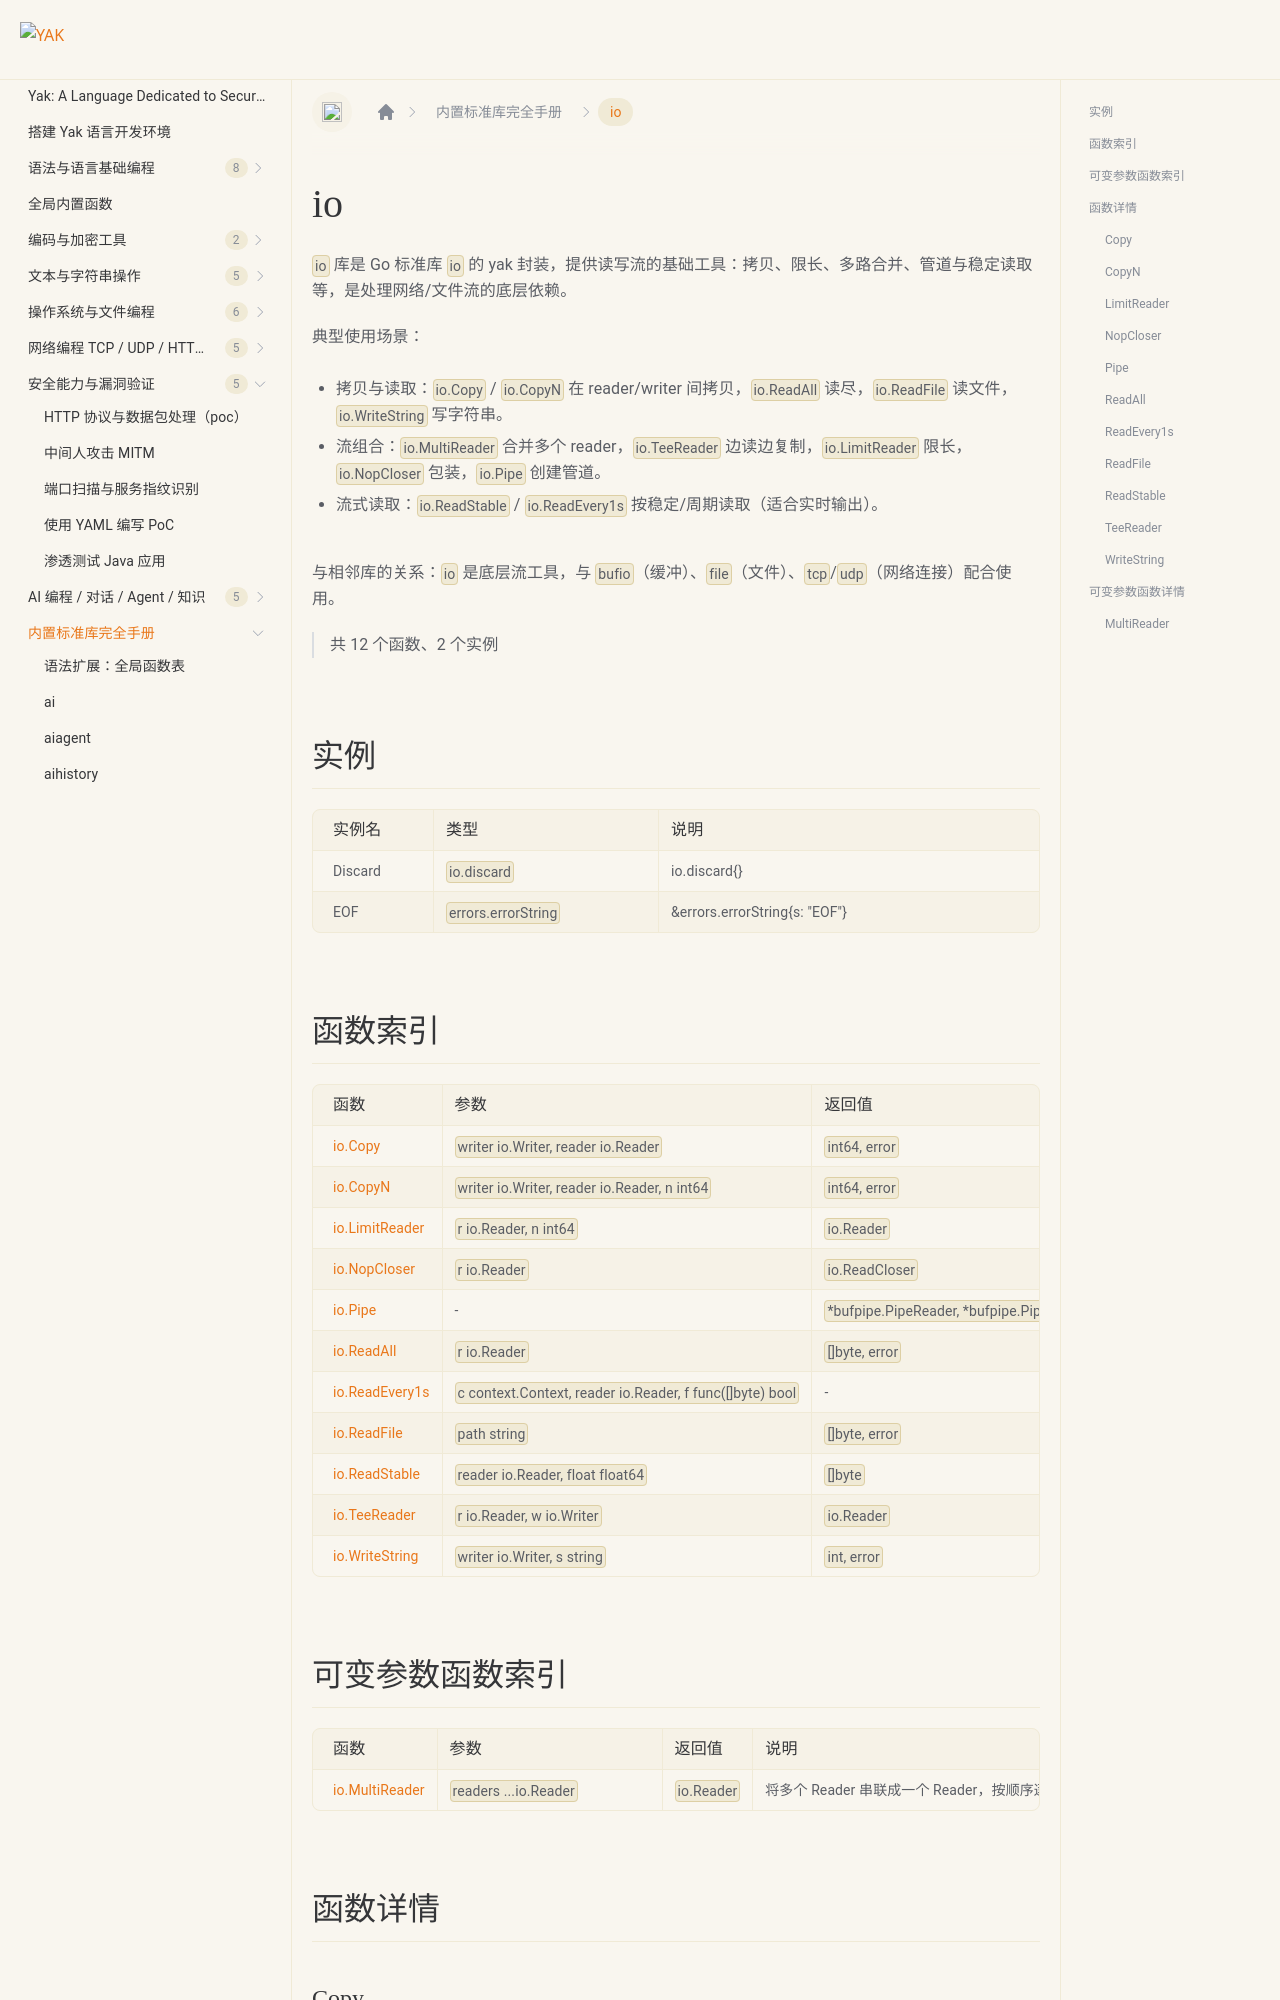

repository: yaklang/yaklang.github.io · page: en/docs/api/io/index.html · generator: docusaurus

# io {#library-io}

`io` 库是 Go 标准库 `io` 的 yak 封装，提供读写流的基础工具：拷贝、限长、多路合并、管道与稳定读取等，是处理网络/文件流的底层依赖。

典型使用场景：

- 拷贝与读取：`io.Copy` / `io.CopyN` 在 reader/writer 间拷贝，`io.ReadAll` 读尽，`io.ReadFile` 读文件，`io.WriteString` 写字符串。
- 流组合：`io.MultiReader` 合并多个 reader，`io.TeeReader` 边读边复制，`io.LimitReader` 限长，`io.NopCloser` 包装，`io.Pipe` 创建管道。
- 流式读取：`io.ReadStable` / `io.ReadEvery1s` 按稳定/周期读取（适合实时输出）。

与相邻库的关系：`io` 是底层流工具，与 `bufio`（缓冲）、`file`（文件）、`tcp`/`udp`（网络连接）配合使用。

> 共 12 个函数、2 个实例

## 实例

|实例名|类型|说明|
|:--|:--|:--|
| Discard | `io.discard` | io.discard{} |
| EOF | `errors.errorString` | &amp;errors.errorString{s: &#34;EOF&#34;} |
